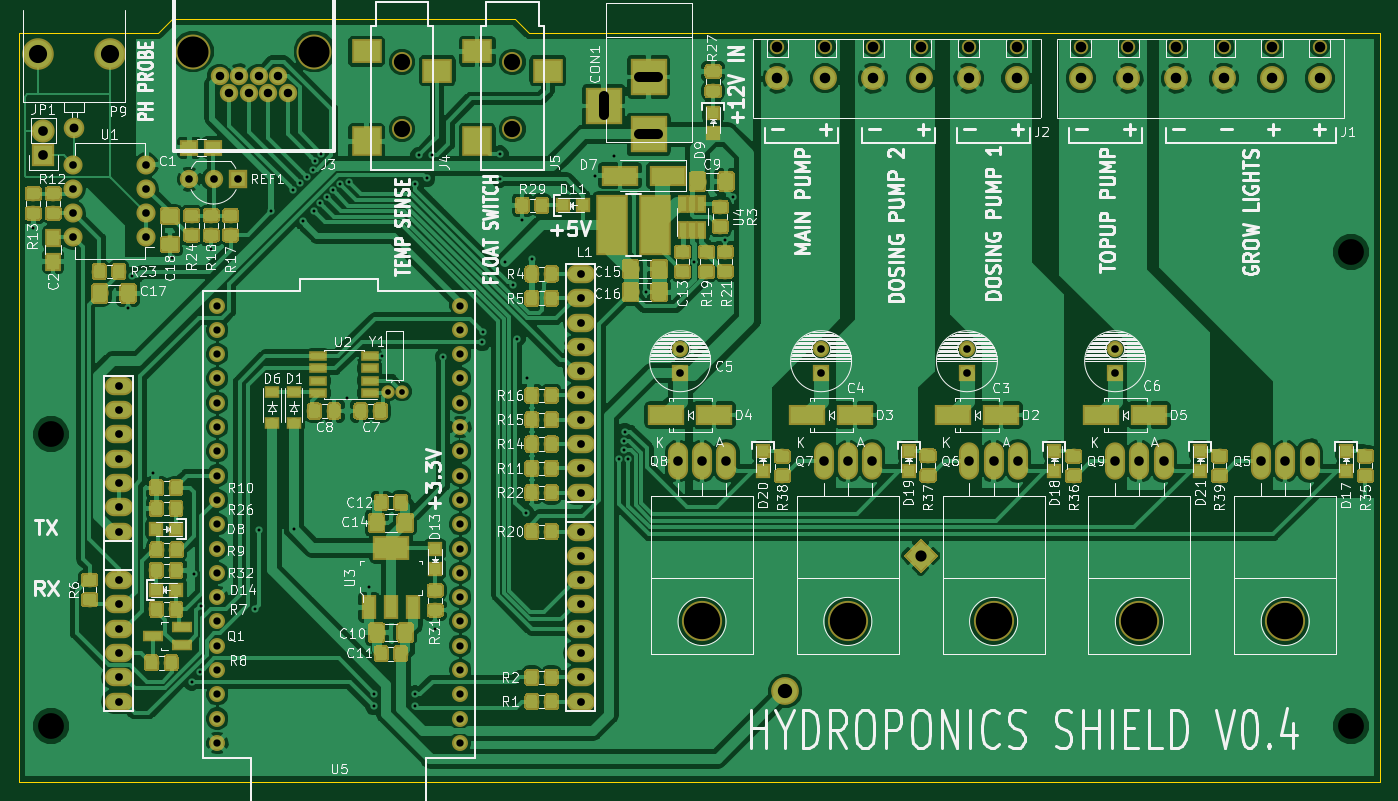
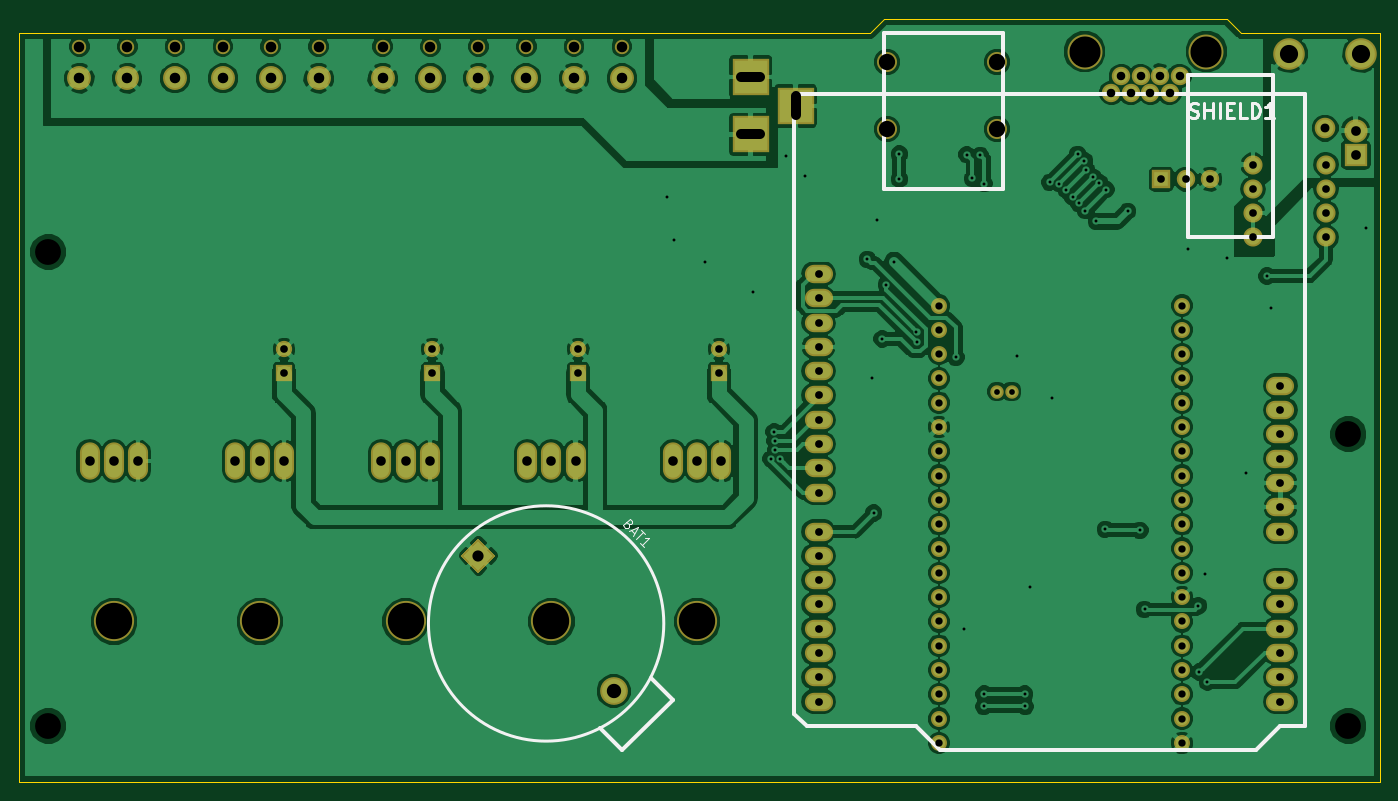
Circuit board: 9 layer files. Board 142.2 x 79.8 mm.
- bottom_copper: hydroponics_shield_rev4-B.Cu.gbr (191680 bytes)
- bottom_mask: hydroponics_shield_rev4-B.Mask.gbr (6009 bytes)
- bottom_silk: hydroponics_shield_rev4-B.SilkS.gbr (4048 bytes)
- outline: hydroponics_shield_rev4-Edge.Cuts.gbr (936 bytes)
- top_copper: hydroponics_shield_rev4-F.Cu.gbr (411711 bytes)
- top_mask: hydroponics_shield_rev4-F.Mask.gbr (171293 bytes)
- top_silk: hydroponics_shield_rev4-F.SilkS.gbr (139827 bytes)
- drill: hydroponics_shield_rev4-NPTH.drl (502 bytes)
- drill: hydroponics_shield_rev4-PTH.drl (3132 bytes)

=== bottom_copper: hydroponics_shield_rev4-B.Cu.gbr (191680 bytes, source omitted) ===
=== bottom_mask: hydroponics_shield_rev4-B.Mask.gbr ===
G04 #@! TF.GenerationSoftware,KiCad,Pcbnew,5.0.0-fee4fd1~66~ubuntu16.04.1*
G04 #@! TF.CreationDate,2018-09-28T16:25:47-04:00*
G04 #@! TF.ProjectId,hydroponics_shield_rev4,687964726F706F6E6963735F73686965,rev?*
G04 #@! TF.SameCoordinates,Original*
G04 #@! TF.FileFunction,Soldermask,Bot*
G04 #@! TF.FilePolarity,Negative*
%FSLAX46Y46*%
G04 Gerber Fmt 4.6, Leading zero omitted, Abs format (unit mm)*
G04 Created by KiCad (PCBNEW 5.0.0-fee4fd1~66~ubuntu16.04.1) date Fri Sep 28 16:25:47 2018*
%MOMM*%
%LPD*%
G01*
G04 APERTURE LIST*
%ADD10O,2.940000X1.924000*%
%ADD11C,3.651200*%
%ADD12C,1.924000*%
%ADD13C,2.150000*%
%ADD14C,3.300000*%
%ADD15C,1.920000*%
%ADD16R,1.920000X1.920000*%
%ADD17O,2.000000X2.000000*%
%ADD18R,3.900120X3.900120*%
%ADD19C,2.500000*%
%ADD20C,1.500000*%
%ADD21C,1.700000*%
%ADD22R,1.700000X1.700000*%
%ADD23O,2.099260X3.900120*%
%ADD24C,4.199840*%
%ADD25C,1.400760*%
%ADD26R,2.432000X2.432000*%
%ADD27O,2.432000X2.432000*%
%ADD28C,2.570000*%
%ADD29C,0.100000*%
%ADD30C,2.900000*%
%ADD31C,1.670000*%
%ADD32C,2.100000*%
G04 APERTURE END LIST*
D10*
G04 #@! TO.C,SHIELD1*
X31496000Y-119888000D03*
X31496000Y-117348000D03*
X31496000Y-114808000D03*
X31496000Y-107188000D03*
X31496000Y-109728000D03*
X31496000Y-112268000D03*
X31496000Y-102108000D03*
X31496000Y-99568000D03*
X31496000Y-97028000D03*
X31496000Y-91948000D03*
X31496000Y-89408000D03*
X79756000Y-119888000D03*
X79756000Y-117348000D03*
X79756000Y-114808000D03*
X79756000Y-112268000D03*
X79756000Y-109728000D03*
X79756000Y-107188000D03*
X79756000Y-104648000D03*
X79756000Y-102108000D03*
X79756000Y-98044000D03*
X79756000Y-95504000D03*
X79756000Y-92964000D03*
X79756000Y-90424000D03*
X79756000Y-87884000D03*
X79756000Y-85344000D03*
X79756000Y-82804000D03*
X79756000Y-80264000D03*
X31496000Y-94488000D03*
X79756000Y-77724000D03*
X79756000Y-75184000D03*
X31496000Y-86868000D03*
G04 #@! TD*
D11*
G04 #@! TO.C,J3*
X51943000Y-51943000D03*
X39243000Y-51943000D03*
D12*
X48133000Y-54483000D03*
X46101000Y-54483000D03*
X44069000Y-54483000D03*
X42037000Y-54483000D03*
X49149000Y-56261000D03*
X47117000Y-56261000D03*
X45085000Y-56261000D03*
X43053000Y-56261000D03*
G04 #@! TD*
D13*
G04 #@! TO.C,P9*
X26822400Y-59946200D03*
D14*
X30622400Y-52146200D03*
X23022400Y-52146200D03*
G04 #@! TD*
D15*
G04 #@! TO.C,REF1*
X41402000Y-65278000D03*
X38862000Y-65278000D03*
D16*
X43942000Y-65278000D03*
G04 #@! TD*
D17*
G04 #@! TO.C,U1*
X34366200Y-71374000D03*
X34366200Y-68834000D03*
X34366200Y-66294000D03*
X34366200Y-63754000D03*
X26746200Y-63754000D03*
X26746200Y-66294000D03*
X26746200Y-68834000D03*
X26746200Y-71374000D03*
G04 #@! TD*
D18*
G04 #@! TO.C,CON1*
X86868000Y-60609480D03*
X86868000Y-54610000D03*
X82169000Y-57609740D03*
G04 #@! TD*
D19*
G04 #@! TO.C,J1*
X157033000Y-54737000D03*
X152033000Y-54737000D03*
D20*
X157033000Y-51437000D03*
X152033000Y-51437000D03*
D19*
X147033000Y-54737000D03*
X142033000Y-54737000D03*
X137033000Y-54737000D03*
X132033000Y-54737000D03*
D20*
X147033000Y-51437000D03*
X142033000Y-51437000D03*
X137033000Y-51437000D03*
X132033000Y-51437000D03*
G04 #@! TD*
D19*
G04 #@! TO.C,J2*
X125330000Y-54735000D03*
X120330000Y-54735000D03*
D20*
X125330000Y-51435000D03*
X120330000Y-51435000D03*
D19*
X115330000Y-54735000D03*
X110330000Y-54735000D03*
X105330000Y-54735000D03*
X100330000Y-54735000D03*
D20*
X115330000Y-51435000D03*
X110330000Y-51435000D03*
X105330000Y-51435000D03*
X100330000Y-51435000D03*
G04 #@! TD*
D21*
G04 #@! TO.C,C3*
X120142000Y-83058000D03*
D22*
X120142000Y-85558000D03*
G04 #@! TD*
D21*
G04 #@! TO.C,C4*
X104902000Y-83058000D03*
D22*
X104902000Y-85558000D03*
G04 #@! TD*
D21*
G04 #@! TO.C,C5*
X90170000Y-83058000D03*
D22*
X90170000Y-85558000D03*
G04 #@! TD*
D23*
G04 #@! TO.C,Q5*
X153416000Y-94742000D03*
X155956000Y-94742000D03*
X150876000Y-94742000D03*
D24*
X153416000Y-111506000D03*
G04 #@! TD*
D23*
G04 #@! TO.C,Q6*
X122936000Y-94742000D03*
X125476000Y-94742000D03*
X120396000Y-94742000D03*
D24*
X122936000Y-111506000D03*
G04 #@! TD*
D23*
G04 #@! TO.C,Q7*
X107696000Y-94742000D03*
X110236000Y-94742000D03*
X105156000Y-94742000D03*
D24*
X107696000Y-111506000D03*
G04 #@! TD*
D23*
G04 #@! TO.C,Q8*
X92456000Y-94742000D03*
X94996000Y-94742000D03*
X89916000Y-94742000D03*
D24*
X92456000Y-111506000D03*
G04 #@! TD*
D21*
G04 #@! TO.C,C6*
X135636000Y-83058000D03*
D22*
X135636000Y-85558000D03*
G04 #@! TD*
D23*
G04 #@! TO.C,Q9*
X138176000Y-94742000D03*
X140716000Y-94742000D03*
X135636000Y-94742000D03*
D24*
X138176000Y-111506000D03*
G04 #@! TD*
D25*
G04 #@! TO.C,Y1*
X59588400Y-87477600D03*
X61087000Y-87477600D03*
G04 #@! TD*
D26*
G04 #@! TO.C,JP1*
X23622000Y-62738000D03*
D27*
X23622000Y-60198000D03*
G04 #@! TD*
D28*
G04 #@! TO.C,BAT1*
X115316000Y-104648000D03*
D29*
G36*
X115316000Y-102830736D02*
X117133264Y-104648000D01*
X115316000Y-106465264D01*
X113498736Y-104648000D01*
X115316000Y-102830736D01*
X115316000Y-102830736D01*
G37*
D30*
X101173864Y-118790136D03*
G04 #@! TD*
D31*
G04 #@! TO.C,U5*
X67183000Y-124206000D03*
X67183000Y-121666000D03*
X67183000Y-119126000D03*
X67183000Y-116586000D03*
X67183000Y-114046000D03*
X67183000Y-111506000D03*
X67183000Y-108966000D03*
X67183000Y-106426000D03*
X67183000Y-103886000D03*
X67183000Y-101346000D03*
X67183000Y-98806000D03*
X67183000Y-96266000D03*
X67183000Y-93726000D03*
X67183000Y-91186000D03*
X67183000Y-88646000D03*
X67183000Y-86106000D03*
X67183000Y-81026000D03*
X67183000Y-83566000D03*
X67183000Y-78486000D03*
X41783000Y-103886000D03*
X41783000Y-98806000D03*
X41783000Y-106426000D03*
X41783000Y-93726000D03*
X41783000Y-101346000D03*
X41783000Y-96266000D03*
X41783000Y-88646000D03*
X41783000Y-81026000D03*
X41783000Y-91186000D03*
X41783000Y-86106000D03*
X41783000Y-78486000D03*
X41783000Y-83566000D03*
X41783000Y-116586000D03*
X41783000Y-114046000D03*
X41783000Y-119126000D03*
X41783000Y-121666000D03*
X41783000Y-124206000D03*
X41783000Y-108966000D03*
X41783000Y-111506000D03*
G04 #@! TD*
D32*
G04 #@! TO.C,J4*
X61087000Y-60030000D03*
X61087000Y-53030000D03*
G04 #@! TD*
G04 #@! TO.C,J5*
X72644000Y-53030000D03*
X72644000Y-60030000D03*
G04 #@! TD*
M02*

=== bottom_silk: hydroponics_shield_rev4-B.SilkS.gbr ===
G04 #@! TF.GenerationSoftware,KiCad,Pcbnew,5.0.0-fee4fd1~66~ubuntu16.04.1*
G04 #@! TF.CreationDate,2018-09-28T16:25:47-04:00*
G04 #@! TF.ProjectId,hydroponics_shield_rev4,687964726F706F6E6963735F73686965,rev?*
G04 #@! TF.SameCoordinates,Original*
G04 #@! TF.FileFunction,Legend,Bot*
G04 #@! TF.FilePolarity,Positive*
%FSLAX46Y46*%
G04 Gerber Fmt 4.6, Leading zero omitted, Abs format (unit mm)*
G04 Created by KiCad (PCBNEW 5.0.0-fee4fd1~66~ubuntu16.04.1) date Fri Sep 28 16:25:47 2018*
%MOMM*%
%LPD*%
G01*
G04 APERTURE LIST*
%ADD10C,0.381000*%
%ADD11C,0.300000*%
%ADD12C,0.304800*%
%ADD13C,0.150000*%
G04 APERTURE END LIST*
D10*
G04 #@! TO.C,SHIELD1*
X32258000Y-54356000D02*
X41148000Y-54356000D01*
X72898000Y-50038000D02*
X72898000Y-66294000D01*
X69596000Y-122428000D02*
X81026000Y-122428000D01*
X81026000Y-122428000D02*
X82296000Y-121158000D01*
X82296000Y-121158000D02*
X82296000Y-56388000D01*
X28956000Y-122428000D02*
X28956000Y-56388000D01*
X28956000Y-56388000D02*
X82296000Y-56388000D01*
X69596000Y-122428000D02*
X67056000Y-124968000D01*
X67056000Y-124968000D02*
X34036000Y-124968000D01*
X34036000Y-124968000D02*
X31496000Y-122428000D01*
X31496000Y-122428000D02*
X28956000Y-122428000D01*
X60452000Y-50038000D02*
X60452000Y-66294000D01*
X60452000Y-50038000D02*
X72898000Y-50038000D01*
X60452000Y-66294000D02*
X72898000Y-66294000D01*
X32258000Y-71374000D02*
X41148000Y-71374000D01*
X32258000Y-71374000D02*
X32258000Y-54356000D01*
X41148000Y-71374000D02*
X41148000Y-54356000D01*
G04 #@! TO.C,BAT1*
X100289981Y-124977320D02*
X102588078Y-122679223D01*
X94986680Y-119674019D02*
X97284777Y-117375922D01*
X100289981Y-124977320D02*
X94986680Y-119674019D01*
D11*
X120544933Y-111719068D02*
G75*
G03X120544933Y-111719068I-12300001J0D01*
G01*
G04 #@! TO.C,SHIELD1*
D12*
X40966571Y-58782857D02*
X40748857Y-58855428D01*
X40386000Y-58855428D01*
X40240857Y-58782857D01*
X40168285Y-58710285D01*
X40095714Y-58565142D01*
X40095714Y-58420000D01*
X40168285Y-58274857D01*
X40240857Y-58202285D01*
X40386000Y-58129714D01*
X40676285Y-58057142D01*
X40821428Y-57984571D01*
X40894000Y-57912000D01*
X40966571Y-57766857D01*
X40966571Y-57621714D01*
X40894000Y-57476571D01*
X40821428Y-57404000D01*
X40676285Y-57331428D01*
X40313428Y-57331428D01*
X40095714Y-57404000D01*
X39442571Y-58855428D02*
X39442571Y-57331428D01*
X39442571Y-58057142D02*
X38571714Y-58057142D01*
X38571714Y-58855428D02*
X38571714Y-57331428D01*
X37846000Y-58855428D02*
X37846000Y-57331428D01*
X37120285Y-58057142D02*
X36612285Y-58057142D01*
X36394571Y-58855428D02*
X37120285Y-58855428D01*
X37120285Y-57331428D01*
X36394571Y-57331428D01*
X35015714Y-58855428D02*
X35741428Y-58855428D01*
X35741428Y-57331428D01*
X34507714Y-58855428D02*
X34507714Y-57331428D01*
X34144857Y-57331428D01*
X33927142Y-57404000D01*
X33782000Y-57549142D01*
X33709428Y-57694285D01*
X33636857Y-57984571D01*
X33636857Y-58202285D01*
X33709428Y-58492571D01*
X33782000Y-58637714D01*
X33927142Y-58782857D01*
X34144857Y-58855428D01*
X34507714Y-58855428D01*
X32185428Y-58855428D02*
X33056285Y-58855428D01*
X32620857Y-58855428D02*
X32620857Y-57331428D01*
X32766000Y-57549142D01*
X32911142Y-57694285D01*
X33056285Y-57766857D01*
G04 #@! TO.C,BAT1*
D13*
X99627321Y-101327628D02*
X99559977Y-101462315D01*
X99559977Y-101529659D01*
X99593649Y-101630674D01*
X99694664Y-101731689D01*
X99795679Y-101765361D01*
X99863023Y-101765361D01*
X99964038Y-101731689D01*
X100233412Y-101462315D01*
X99526305Y-100755208D01*
X99290603Y-100990911D01*
X99256931Y-101091926D01*
X99256931Y-101159269D01*
X99290603Y-101260285D01*
X99357947Y-101327628D01*
X99458962Y-101361300D01*
X99526305Y-101361300D01*
X99627321Y-101327628D01*
X99863023Y-101091926D01*
X99357947Y-101933720D02*
X99021229Y-102270437D01*
X99627321Y-102068407D02*
X98684511Y-101597002D01*
X99155916Y-102539811D01*
X98314122Y-101967391D02*
X97910061Y-102371453D01*
X98819199Y-102876529D02*
X98112092Y-102169422D01*
X98011076Y-103684651D02*
X98415137Y-103280590D01*
X98213107Y-103482620D02*
X97506000Y-102775514D01*
X97674359Y-102809185D01*
X97809046Y-102809185D01*
X97910061Y-102775514D01*
G04 #@! TD*
M02*

=== outline: hydroponics_shield_rev4-Edge.Cuts.gbr ===
G04 #@! TF.GenerationSoftware,KiCad,Pcbnew,5.0.0-fee4fd1~66~ubuntu16.04.1*
G04 #@! TF.CreationDate,2018-09-28T16:25:47-04:00*
G04 #@! TF.ProjectId,hydroponics_shield_rev4,687964726F706F6E6963735F73686965,rev?*
G04 #@! TF.SameCoordinates,Original*
G04 #@! TF.FileFunction,Profile,NP*
%FSLAX46Y46*%
G04 Gerber Fmt 4.6, Leading zero omitted, Abs format (unit mm)*
G04 Created by KiCad (PCBNEW 5.0.0-fee4fd1~66~ubuntu16.04.1) date Fri Sep 28 16:25:47 2018*
%MOMM*%
%LPD*%
G01*
G04 APERTURE LIST*
%ADD10C,0.150000*%
G04 APERTURE END LIST*
D10*
X74422000Y-50038000D02*
X163322000Y-50038000D01*
X21082000Y-50038000D02*
X35560000Y-50038000D01*
X72898000Y-48514000D02*
X74422000Y-50038000D01*
X37084000Y-48514000D02*
X35560000Y-50038000D01*
X37084000Y-48514000D02*
X72898000Y-48514000D01*
X163322000Y-128270000D02*
X163322000Y-50038000D01*
X21082000Y-128270000D02*
X163322000Y-128270000D01*
X21082000Y-50038000D02*
X21082000Y-128270000D01*
M02*

=== top_copper: hydroponics_shield_rev4-F.Cu.gbr (411711 bytes, source omitted) ===
=== top_mask: hydroponics_shield_rev4-F.Mask.gbr (171293 bytes, source omitted) ===
=== top_silk: hydroponics_shield_rev4-F.SilkS.gbr (139827 bytes, source omitted) ===
=== drill: hydroponics_shield_rev4-NPTH.drl ===
M48
;DRILL file {KiCad 5.0.0-fee4fd1~66~ubuntu16.04.1} date Fri Sep 28 16:25:50 2018
;FORMAT={-:-/ absolute / inch / decimal}
FMAT,2
INCH,TZ
T1C0.0433
T2C0.0669
T3C0.1496
%
G90
G05
M72
T1
X5.1981Y-2.0251
X5.395Y-2.0251
X5.5919Y-2.0251
X5.7887Y-2.0251
X5.9856Y-2.0251
X6.1824Y-2.0251
X3.95Y-2.025
X4.1469Y-2.025
X4.3437Y-2.025
X4.5406Y-2.025
X4.7374Y-2.025
X4.9343Y-2.025
T2
X2.86Y-2.0878
X2.86Y-2.3634
X2.405Y-2.0878
X2.405Y-2.3634
T3
X4.24Y-4.39
X4.84Y-4.39
X6.04Y-4.39
X3.64Y-4.39
X5.44Y-4.39
T0
M30

=== drill: hydroponics_shield_rev4-PTH.drl ===
M48
;DRILL file {KiCad 5.0.0-fee4fd1~66~ubuntu16.04.1} date Fri Sep 28 16:25:50 2018
;FORMAT={-:-/ absolute / inch / decimal}
FMAT,2
INCH,TZ
T1C0.0120
T2C0.0236
T3C0.0300
T4C0.0315
T5C0.0320
T6C0.0350
T7C0.0366
T8C0.0394
T9C0.0400
T10C0.0433
T11C0.0461
T12C0.0591
T13C0.0748
T14C0.1063
T15C0.1280
%
G90
G05
M72
T1
X0.888Y-2.771
X1.278Y-3.101
X1.295Y-2.969
X1.38Y-3.78
X1.46Y-2.896
X1.54Y-4.64
X1.55Y-4.195
X1.574Y-4.599
X1.577Y-4.326
X1.62Y-2.856
X1.799Y-4.34
X1.818Y-4.015
X1.868Y-2.702
X1.9583Y-2.6128
X1.96Y-4.011
X1.9848Y-2.5857
X1.997Y-2.744
X2.0129Y-2.5604
X2.038Y-2.532
X2.042Y-2.7
X2.0461Y-2.4945
X2.069Y-2.6696
X2.0739Y-2.4677
X2.0949Y-2.6421
X2.1217Y-2.6153
X2.149Y-2.589
X2.181Y-3.47
X2.188Y-2.583
X2.27Y-4.25
X2.29Y-4.74
X2.292Y-4.689
X2.324Y-3.299
X2.459Y-2.588
X2.459Y-4.689
X2.46Y-4.74
X2.476Y-2.472
X2.507Y-2.567
X2.53Y-2.47
X2.541Y-4.422
X2.575Y-3.303
X2.7358Y-3.2416
X2.7374Y-3.197
X2.808Y-2.467
X2.808Y-2.57
X2.83Y-2.91
X2.862Y-3.005
X2.879Y-3.227
X2.901Y-2.736
X2.914Y-3.944
X2.92Y-3.39
X2.94Y-2.9
X3.198Y-2.556
X3.276Y-2.475
X3.2989Y-3.7231
X3.3185Y-3.6852
X3.3192Y-3.6473
X3.3231Y-3.6096
X3.3367Y-3.721
X3.411Y-3.035
X3.609Y-2.91
X3.734Y-2.821
X3.766Y-2.645
T2
X2.346Y-3.444
X2.405Y-3.444
T3
X1.645Y-3.09
X1.645Y-3.19
X1.645Y-3.29
X1.645Y-3.39
X1.645Y-3.49
X1.645Y-3.59
X1.645Y-3.69
X1.645Y-3.79
X1.645Y-3.89
X1.645Y-3.99
X1.645Y-4.09
X1.645Y-4.19
X1.645Y-4.29
X1.645Y-4.39
X1.645Y-4.49
X1.645Y-4.59
X1.645Y-4.69
X1.645Y-4.79
X1.645Y-4.89
X2.645Y-3.09
X2.645Y-3.19
X2.645Y-3.29
X2.645Y-3.39
X2.645Y-3.49
X2.645Y-3.59
X2.645Y-3.69
X2.645Y-3.79
X2.645Y-3.89
X2.645Y-3.99
X2.645Y-4.09
X2.645Y-4.19
X2.645Y-4.29
X2.645Y-4.39
X2.645Y-4.49
X2.645Y-4.59
X2.645Y-4.69
X2.645Y-4.79
X2.645Y-4.89
T4
X4.13Y-3.27
X4.13Y-3.3684
X1.053Y-2.51
X1.053Y-2.61
X1.053Y-2.71
X1.053Y-2.81
X1.353Y-2.51
X1.353Y-2.61
X1.353Y-2.71
X1.353Y-2.81
X3.55Y-3.27
X3.55Y-3.3684
X5.34Y-3.27
X5.34Y-3.3684
X1.53Y-2.57
X1.63Y-2.57
X1.73Y-2.57
X4.73Y-3.27
X4.73Y-3.3684
T5
X1.24Y-3.42
X1.24Y-3.52
X1.24Y-3.62
X1.24Y-3.72
X1.24Y-3.82
X1.24Y-3.92
X1.24Y-4.02
X1.24Y-4.22
X1.24Y-4.32
X1.24Y-4.42
X1.24Y-4.52
X1.24Y-4.62
X1.24Y-4.72
X3.14Y-2.96
X3.14Y-3.06
X3.14Y-3.16
X3.14Y-3.26
X3.14Y-3.36
X3.14Y-3.46
X3.14Y-3.56
X3.14Y-3.66
X3.14Y-3.76
X3.14Y-3.86
X3.14Y-4.02
X3.14Y-4.12
X3.14Y-4.22
X3.14Y-4.32
X3.14Y-4.42
X3.14Y-4.52
X3.14Y-4.62
X3.14Y-4.72
T6
X1.655Y-2.145
X1.695Y-2.215
X1.735Y-2.145
X1.775Y-2.215
X1.815Y-2.145
X1.855Y-2.215
X1.895Y-2.145
X1.935Y-2.215
T7
X1.056Y-2.3601
T8
X5.94Y-3.73
X6.04Y-3.73
X6.14Y-3.73
X3.54Y-3.73
X3.64Y-3.73
X3.74Y-3.73
X5.34Y-3.73
X5.44Y-3.73
X5.54Y-3.73
X4.14Y-3.73
X4.24Y-3.73
X4.34Y-3.73
X4.74Y-3.73
X4.84Y-3.73
X4.94Y-3.73
T9
X0.93Y-2.37
X0.93Y-2.47
T10
X5.1981Y-2.155
X5.395Y-2.155
X5.5919Y-2.155
X5.7887Y-2.155
X5.9856Y-2.155
X6.1824Y-2.155
X3.95Y-2.1549
X4.1469Y-2.1549
X4.3437Y-2.1549
X4.5406Y-2.1549
X4.7374Y-2.1549
X4.9343Y-2.1549
T11
X4.54Y-4.12
T12
X3.9832Y-4.6768
T13
X0.9064Y-2.053
X1.2056Y-2.053
T14
X6.31Y-2.87
X0.96Y-4.82
X6.31Y-4.82
X0.96Y-3.62
T15
X1.545Y-2.045
X2.045Y-2.045
T8
X3.235Y-2.2287G85X3.235Y-2.3074
G05
X3.4593Y-2.15G85X3.3806Y-2.15
G05
X3.4593Y-2.3862G85X3.3806Y-2.3862
G05
T0
M30

